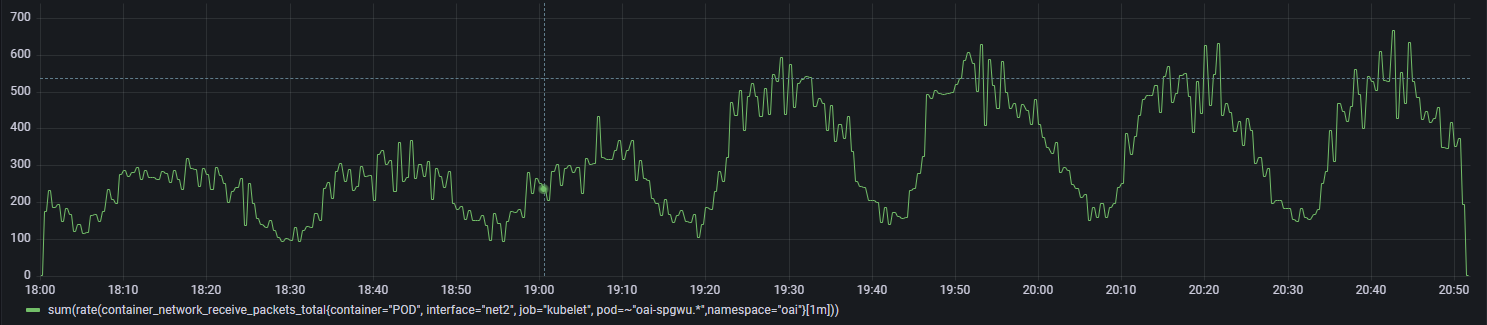

Source data for this figure (header and first rows):
Time, sum(rate(container_network_receive_packe…
2022-07-25 18:00:00, 3.13
2022-07-25 18:00:15, 3.13
2022-07-25 18:00:30, 176
2022-07-25 18:00:45, 176
2022-07-25 18:01:00, 234
2022-07-25 18:01:15, 234
2022-07-25 18:01:30, 188
2022-07-25 18:01:45, 188
2022-07-25 18:02:00, 196
2022-07-25 18:02:15, 196
2022-07-25 18:02:30, 149
2022-07-25 18:02:45, 149
2022-07-25 18:03:00, 185
2022-07-25 18:03:15, 185
2022-07-25 18:03:30, 168
2022-07-25 18:03:45, 168
2022-07-25 18:04:00, 121
2022-07-25 18:04:15, 122
2022-07-25 18:04:30, 142
2022-07-25 18:04:45, 142
2022-07-25 18:05:00, 116
2022-07-25 18:05:15, 116
2022-07-25 18:05:30, 120
2022-07-25 18:05:45, 120
2022-07-25 18:06:00, 164
2022-07-25 18:06:15, 164
2022-07-25 18:06:30, 168
2022-07-25 18:06:45, 168
2022-07-25 18:07:00, 150
2022-07-25 18:07:15, 150
2022-07-25 18:07:30, 177
2022-07-25 18:07:45, 177
2022-07-25 18:08:00, 235
2022-07-25 18:08:15, 235
2022-07-25 18:08:30, 208
2022-07-25 18:08:45, 208
2022-07-25 18:09:00, 198
2022-07-25 18:09:15, 198
2022-07-25 18:09:30, 276
2022-07-25 18:09:45, 277
2022-07-25 18:10:00, 286
2022-07-25 18:10:15, 286
2022-07-25 18:10:30, 271
2022-07-25 18:10:45, 271
2022-07-25 18:11:00, 282
2022-07-25 18:11:15, 282
2022-07-25 18:11:30, 295
2022-07-25 18:11:45, 295
2022-07-25 18:12:00, 262
2022-07-25 18:12:15, 262
2022-07-25 18:12:30, 286
2022-07-25 18:12:45, 286
2022-07-25 18:13:00, 268
2022-07-25 18:13:15, 268
2022-07-25 18:13:30, 267
2022-07-25 18:13:45, 267
2022-07-25 18:14:00, 264
2022-07-25 18:14:15, 264
2022-07-25 18:14:30, 283
2022-07-25 18:14:45, 283
... 628 more rows
